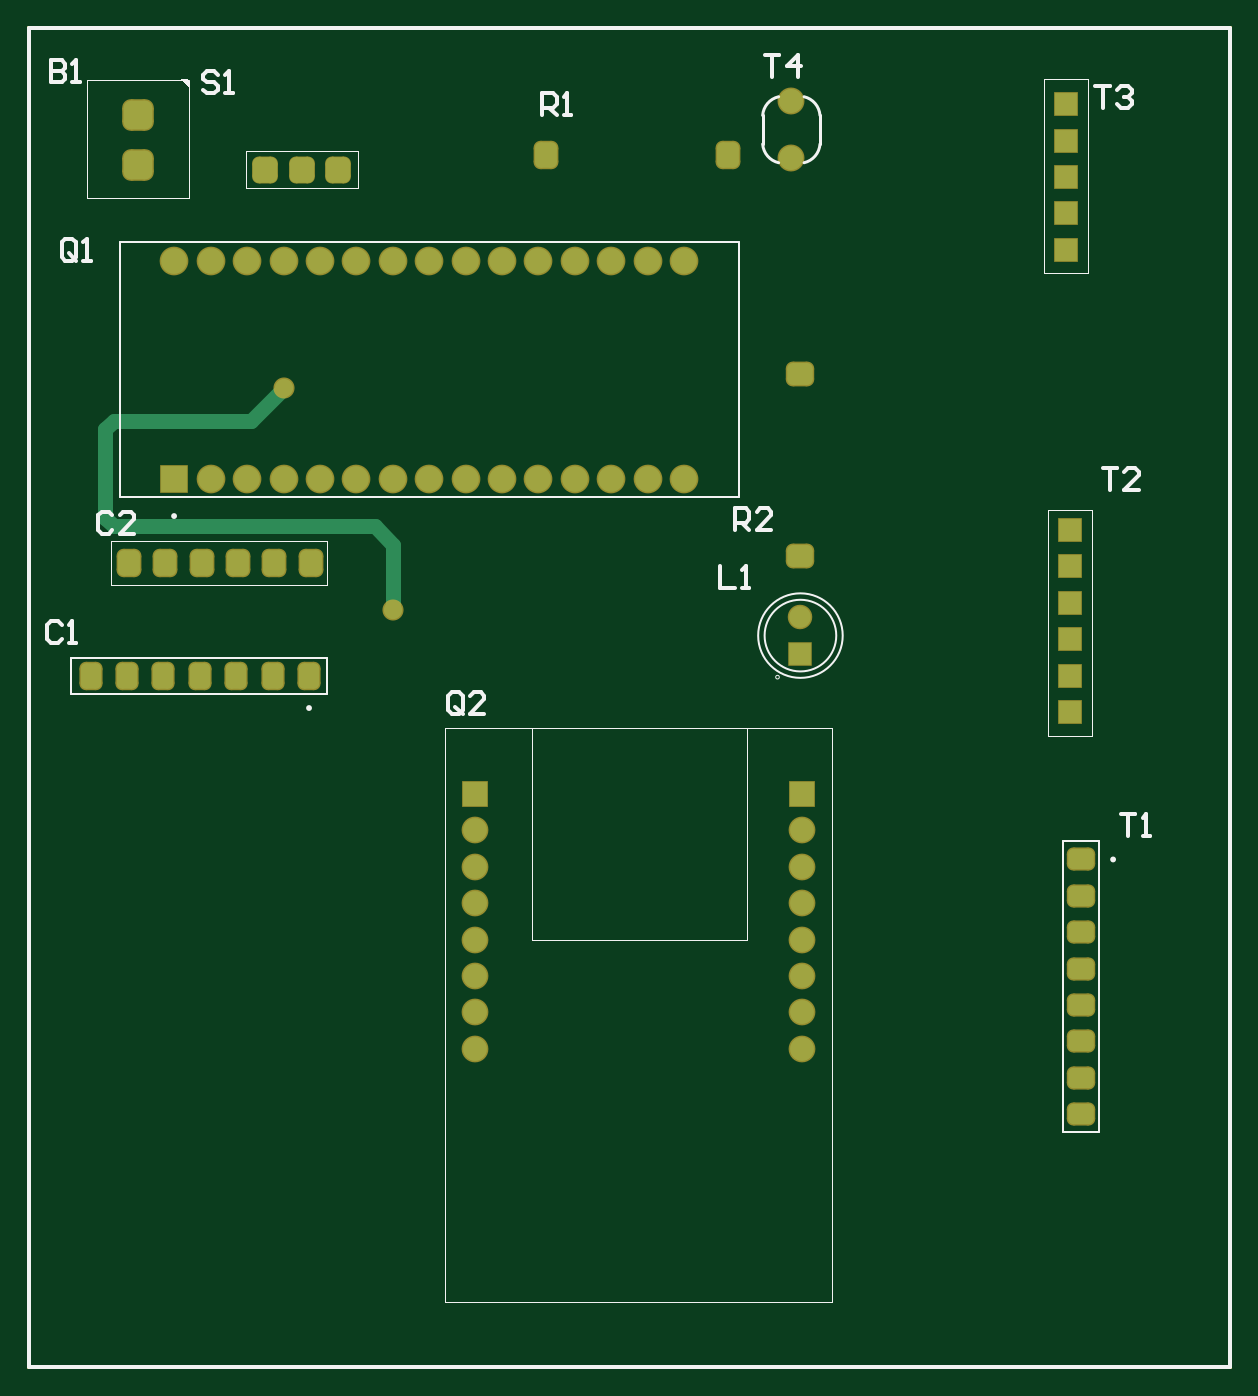
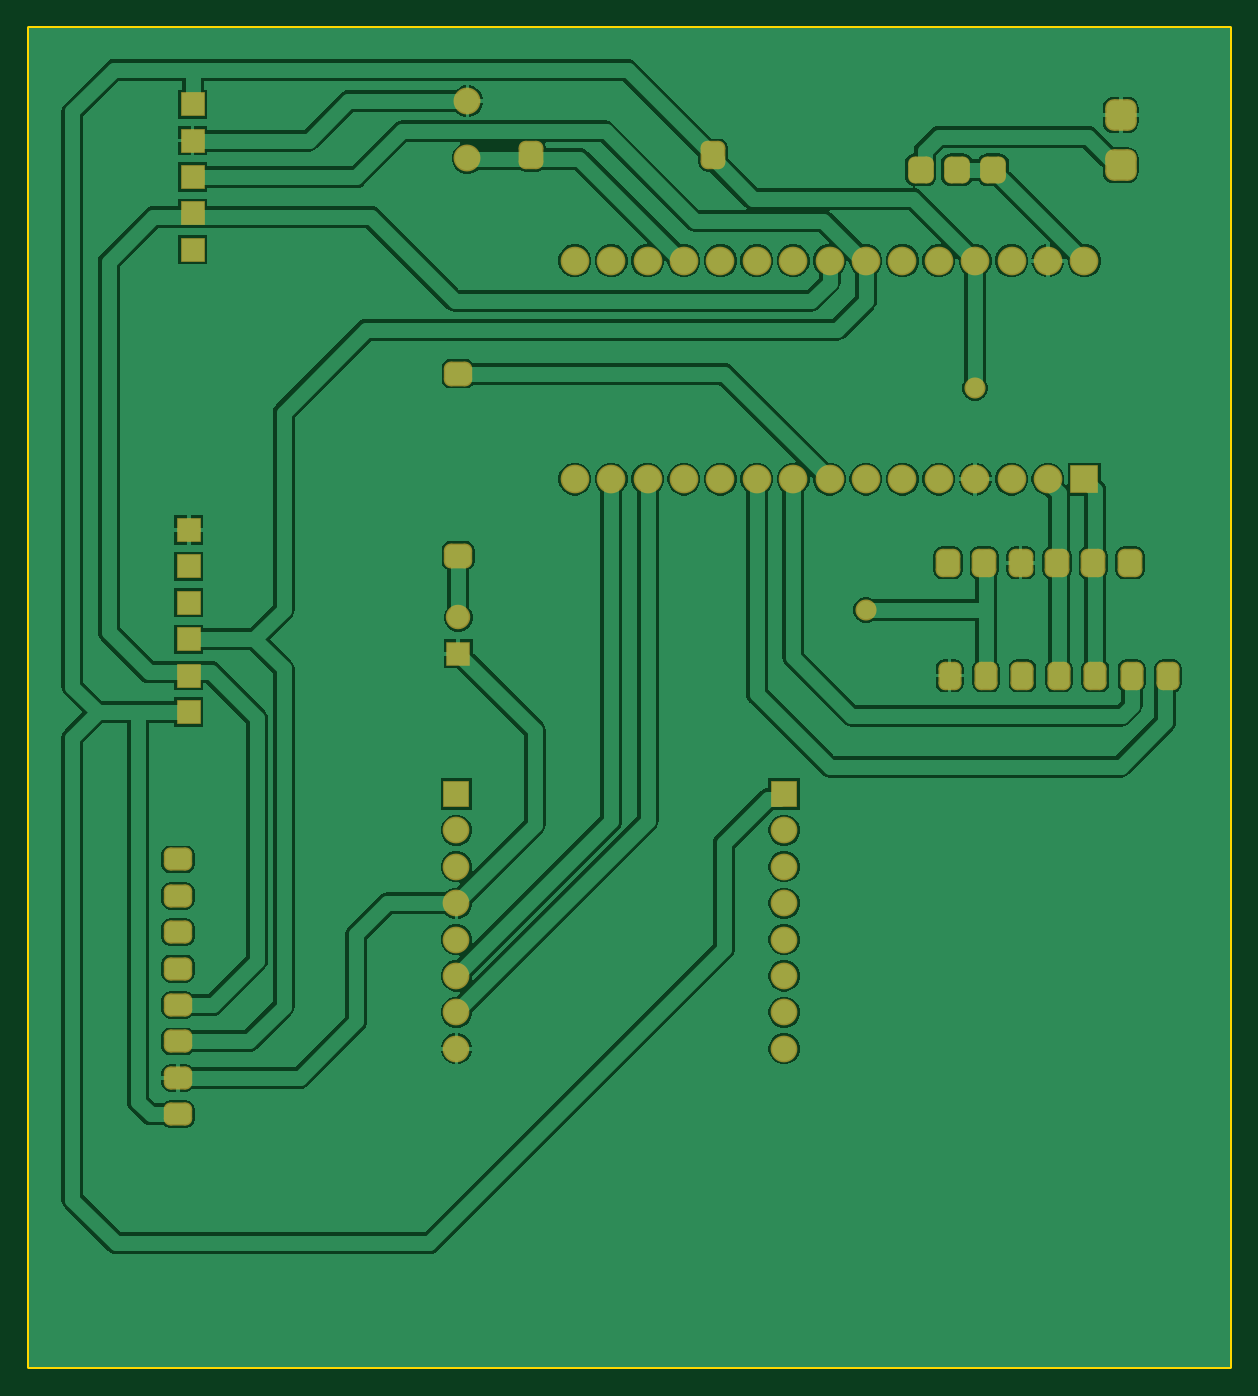
Circuit board: 9 layer files. Board 83.8 x 93.5 mm.
- bottom_copper: card_design.GBL (51717 bytes)
- bottom_silk: card_design.GBO (284 bytes)
- paste: card_design.GBP (282 bytes)
- bottom_mask: card_design.GBS (4870 bytes)
- outline: card_design.GKO (413 bytes)
- top_copper: card_design.GTL (5125 bytes)
- top_silk: card_design.GTO (5619 bytes)
- paste: card_design.GTP (286 bytes)
- top_mask: card_design.GTS (4869 bytes)

=== bottom_copper: card_design.GBL (51717 bytes, source omitted) ===
=== bottom_silk: card_design.GBO ===
G04*
G04 #@! TF.GenerationSoftware,Altium Limited,Altium Designer,23.0.1 (38)*
G04*
G04 Layer_Color=32896*
%FSLAX44Y44*%
%MOMM*%
G71*
G04*
G04 #@! TF.SameCoordinates,CBBB0149-63EA-413A-BDBF-F1AE491BAD4C*
G04*
G04*
G04 #@! TF.FilePolarity,Positive*
G04*
G01*
G75*
M02*

=== paste: card_design.GBP ===
G04*
G04 #@! TF.GenerationSoftware,Altium Limited,Altium Designer,23.0.1 (38)*
G04*
G04 Layer_Color=128*
%FSLAX44Y44*%
%MOMM*%
G71*
G04*
G04 #@! TF.SameCoordinates,CBBB0149-63EA-413A-BDBF-F1AE491BAD4C*
G04*
G04*
G04 #@! TF.FilePolarity,Positive*
G04*
G01*
G75*
M02*

=== bottom_mask: card_design.GBS (4870 bytes, source withheld) ===
=== outline: card_design.GKO ===
G04*
G04 #@! TF.GenerationSoftware,Altium Limited,Altium Designer,23.0.1 (38)*
G04*
G04 Layer_Color=16711935*
%FSLAX44Y44*%
%MOMM*%
G71*
G04*
G04 #@! TF.SameCoordinates,985B461A-E2ED-4122-8631-A30AF7355125*
G04*
G04*
G04 #@! TF.FilePolarity,Positive*
G04*
G01*
G75*
%ADD26C,0.2540*%
D26*
X254000Y281940D02*
Y1216660D01*
Y281940D02*
X1092200D01*
Y1216660D01*
X254000D02*
X1092200D01*
M02*

=== top_copper: card_design.GTL (5125 bytes, source withheld) ===
=== top_silk: card_design.GTO ===
G04*
G04 #@! TF.GenerationSoftware,Altium Limited,Altium Designer,23.0.1 (38)*
G04*
G04 Layer_Color=65535*
%FSLAX44Y44*%
%MOMM*%
G71*
G04*
G04 #@! TF.SameCoordinates,CBBB0149-63EA-413A-BDBF-F1AE491BAD4C*
G04*
G04*
G04 #@! TF.FilePolarity,Positive*
G04*
G01*
G75*
%ADD10C,0.2000*%
%ADD11C,0.2032*%
%ADD12C,0.0000*%
%ADD13C,0.1270*%
%ADD14C,0.1000*%
%ADD15C,0.2540*%
G36*
X365520Y1175033D02*
X359793Y1180760D01*
X365140D01*
X366475Y1179425D01*
Y1175630D01*
X365520Y1175033D01*
D02*
G37*
D10*
X1011660Y636270D02*
G03*
X1011660Y636270I-1000J0D01*
G01*
X356400Y875900D02*
G03*
X356400Y875900I-1000J0D01*
G01*
X450580Y741940D02*
G03*
X450580Y741940I-1000J0D01*
G01*
D11*
X766131Y1135459D02*
G03*
X777244Y1122447I14349J1003D01*
G01*
X806129Y1155489D02*
G03*
X795016Y1168501I-14349J-1003D01*
G01*
X777244Y1168501D02*
G03*
X766131Y1155490I3235J-14014D01*
G01*
X795016Y1122447D02*
G03*
X806129Y1135458I-3235J14014D01*
G01*
X766130Y1135474D02*
Y1155474D01*
X806130Y1135474D02*
Y1155474D01*
D12*
X777750Y763480D02*
G03*
X777750Y763480I-1270J0D01*
G01*
D13*
X817480Y792480D02*
G03*
X817480Y792480I-25000J0D01*
G01*
X821980D02*
G03*
X821980Y792480I-29500J0D01*
G01*
X975460Y445770D02*
Y648970D01*
Y445770D02*
X1000660D01*
Y648970D01*
X975460D02*
X1000660D01*
X317500Y889000D02*
Y1066800D01*
X749300D01*
Y889000D02*
Y1066800D01*
X317500Y889000D02*
X749300D01*
X283210Y751940D02*
X462280D01*
X283210Y777140D02*
X462280D01*
X283210Y751940D02*
Y777140D01*
X462280Y751940D02*
Y777140D01*
X108680Y323580D02*
Y346980D01*
D14*
X967740Y722630D02*
X995680D01*
Y880110D01*
X965200D02*
X995680D01*
X965200Y722630D02*
Y880110D01*
Y722630D02*
X967740D01*
X962660Y1045210D02*
X965200D01*
X962660D02*
Y1181100D01*
X993140D01*
Y1045210D02*
Y1181100D01*
X965200Y1045210D02*
X993140D01*
X311150Y828040D02*
Y852170D01*
Y828040D02*
X462280D01*
Y858520D01*
X311150D02*
X462280D01*
X311150Y852170D02*
Y858520D01*
X406100Y1104850D02*
X483600D01*
Y1130600D01*
X405850D02*
X483600D01*
X405850Y1105100D02*
Y1130600D01*
Y1105100D02*
X406100Y1104850D01*
X365950Y1097700D02*
Y1179950D01*
X294950Y1097700D02*
X365950D01*
X294950D02*
Y1180450D01*
X365450D01*
X544450Y327790D02*
X814450D01*
Y727790D01*
X544450D02*
X814450D01*
X544450Y327790D02*
Y727790D01*
X605150Y580390D02*
Y727790D01*
X755150Y580390D02*
Y727790D01*
X605150Y580390D02*
X755150D01*
D15*
X254000Y281940D02*
X1092200D01*
X1092200D02*
X1092200Y1216660D01*
X254000D02*
X1092200D01*
X254000D02*
X254000Y281940D01*
X556765Y740409D02*
Y750566D01*
X554226Y753105D01*
X549147D01*
X546608Y750566D01*
Y740409D01*
X549147Y737870D01*
X554226D01*
X551686Y742948D02*
X556765Y737870D01*
X554226D02*
X556765Y740409D01*
X572000Y737870D02*
X561843D01*
X572000Y748027D01*
Y750566D01*
X569461Y753105D01*
X564382D01*
X561843Y750566D01*
X312421Y876298D02*
X309882Y878838D01*
X304803D01*
X302264Y876298D01*
Y866142D01*
X304803Y863603D01*
X309882D01*
X312421Y866142D01*
X327656Y863603D02*
X317499D01*
X327656Y873759D01*
Y876298D01*
X325117Y878838D01*
X320038D01*
X317499Y876298D01*
X276860Y800098D02*
X274321Y802637D01*
X269242D01*
X266703Y800098D01*
Y789942D01*
X269242Y787402D01*
X274321D01*
X276860Y789942D01*
X281938Y787402D02*
X287017D01*
X284478D01*
Y802637D01*
X281938Y800098D01*
X612143Y1155703D02*
Y1170938D01*
X619761D01*
X622300Y1168398D01*
Y1163320D01*
X619761Y1160781D01*
X612143D01*
X617222D02*
X622300Y1155703D01*
X627378D02*
X632457D01*
X629918D01*
Y1170938D01*
X627378Y1168398D01*
X746764Y866143D02*
Y881377D01*
X754382D01*
X756921Y878838D01*
Y873760D01*
X754382Y871221D01*
X746764D01*
X751842D02*
X756921Y866143D01*
X772156D02*
X761999D01*
X772156Y876299D01*
Y878838D01*
X769617Y881377D01*
X764538D01*
X761999Y878838D01*
X736603Y840738D02*
Y825502D01*
X746760D01*
X751838D02*
X756917D01*
X754378D01*
Y840738D01*
X751838Y838198D01*
X767588Y1197605D02*
X777745D01*
X772666D01*
Y1182370D01*
X790441D02*
Y1197605D01*
X782823Y1189987D01*
X792980D01*
X998224Y1176018D02*
X1008381D01*
X1003303D01*
Y1160782D01*
X1013459Y1173478D02*
X1015998Y1176018D01*
X1021077D01*
X1023616Y1173478D01*
Y1170939D01*
X1021077Y1168400D01*
X1018538D01*
X1021077D01*
X1023616Y1165861D01*
Y1163322D01*
X1021077Y1160782D01*
X1015998D01*
X1013459Y1163322D01*
X1003304Y909317D02*
X1013461D01*
X1008382D01*
Y894082D01*
X1028696D02*
X1018539D01*
X1028696Y904239D01*
Y906778D01*
X1026157Y909317D01*
X1021078D01*
X1018539Y906778D01*
X1016003Y668018D02*
X1026160D01*
X1021082D01*
Y652783D01*
X1031238D02*
X1036317D01*
X1033778D01*
Y668018D01*
X1031238Y665478D01*
X386080Y1183638D02*
X383541Y1186178D01*
X378462D01*
X375923Y1183638D01*
Y1181099D01*
X378462Y1178560D01*
X383541D01*
X386080Y1176021D01*
Y1173482D01*
X383541Y1170943D01*
X378462D01*
X375923Y1173482D01*
X391158Y1170943D02*
X396237D01*
X393698D01*
Y1186178D01*
X391158Y1183638D01*
X287020Y1056642D02*
Y1066798D01*
X284481Y1069337D01*
X279403D01*
X276863Y1066798D01*
Y1056642D01*
X279403Y1054102D01*
X284481D01*
X281942Y1059181D02*
X287020Y1054102D01*
X284481D02*
X287020Y1056642D01*
X292098Y1054102D02*
X297177D01*
X294638D01*
Y1069337D01*
X292098Y1066798D01*
X269243Y1193798D02*
Y1178562D01*
X276861D01*
X279400Y1181102D01*
Y1183641D01*
X276861Y1186180D01*
X269243D01*
X276861D01*
X279400Y1188719D01*
Y1191258D01*
X276861Y1193798D01*
X269243D01*
X284478Y1178562D02*
X289557D01*
X287018D01*
Y1193798D01*
X284478Y1191258D01*
M02*

=== paste: card_design.GTP ===
G04*
G04 #@! TF.GenerationSoftware,Altium Limited,Altium Designer,23.0.1 (38)*
G04*
G04 Layer_Color=8421504*
%FSLAX44Y44*%
%MOMM*%
G71*
G04*
G04 #@! TF.SameCoordinates,CBBB0149-63EA-413A-BDBF-F1AE491BAD4C*
G04*
G04*
G04 #@! TF.FilePolarity,Positive*
G04*
G01*
G75*
M02*

=== top_mask: card_design.GTS (4869 bytes, source withheld) ===
